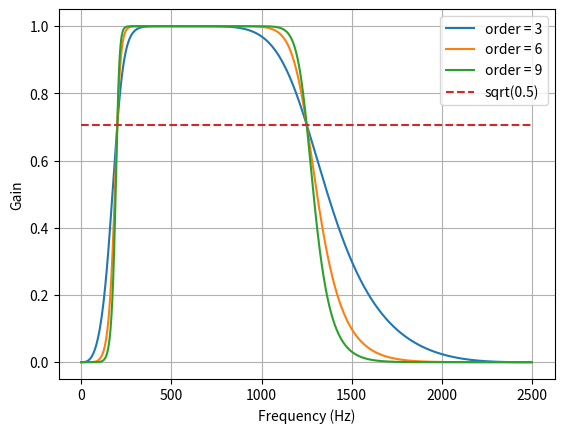

Python code for this plot: (Note: this script raises an exception after producing the figure.)
"""
This file is initially copied from the following StackOverflow answer

[redacted]

[redacted]

"""

from scipy.signal import butter, lfilter


def butter_bandpass(lowcut, highcut, fs, order=5):
    nyq = 0.5 * fs
    low = lowcut / nyq
    high = highcut / nyq
    b, a = butter(order, [low, high], btype='band')
    return b, a


def butter_bandpass_filter(data, lowcut, highcut, fs, order=5):
    b, a = butter_bandpass(lowcut, highcut, fs, order=order)
    y = lfilter(b, a, data)
    return y


def butter_highpass(lowcut, fs, order=5):
    nyq = 0.5 * fs
    low = lowcut / nyq
    b, a = butter(order, low, btype='high')
    return b, a


def butter_highpass_filter(data, lowcut, fs, order=5):
    b, a = butter_highpass(lowcut, fs, order=order)
    y = lfilter(b, a, data)
    return y


if __name__ == "__main__":
    import numpy as np
    import matplotlib.pyplot as plt
    from scipy.signal import freqz

    # Sample rate and desired cutoff frequencies (in Hz).
    fs = 5000.0
    lowcut = 200.0
    highcut = 1250.0

    # Plot the frequency response for a few different orders.
    plt.figure(1)
    plt.clf()
    for order in [3, 6, 9]:
        b, a = butter_bandpass(lowcut, highcut, fs, order=order)
        w, h = freqz(b, a, worN=2000)
        plt.plot((fs * 0.5 / np.pi) * w, abs(h), label="order = %d" % order)

    plt.plot([0, 0.5 * fs], [np.sqrt(0.5), np.sqrt(0.5)],
             '--', label='sqrt(0.5)')
    plt.xlabel('Frequency (Hz)')
    plt.ylabel('Gain')
    plt.grid(True)
    plt.legend(loc='best')

    # Filter a noisy signal.
    T = 0.05
    nsamples = T * fs
    t = np.linspace(0, T, nsamples, endpoint=False)
    a = 0.02
    f0 = 300.0
    x = 0.1 * np.sin(2 * np.pi * 1.2 * np.sqrt(t))
    x += 0.01 * np.cos(2 * np.pi * 112 * t + 0.1)
    x += a * np.cos(2 * np.pi * f0 * t + .11)
    x += 0.03 * np.cos(2 * np.pi * 2000 * t)
    x += 0.3*np.exp(-0.5*(t-0.025)**2 / (0.0003)**2)
    plt.figure(2)
    plt.clf()
    plt.plot(t, x, label='Noisy signal')

    y = butter_bandpass_filter(x, lowcut, highcut, fs, order=6)
    # y = butter_bandpass_filter(x, lowcut, highcut, fs, order=6)
    plt.plot(t, y, label='Filtered signal (%g Hz)' % f0)
    plt.xlabel('time (seconds)')
    plt.hlines([-a, a], 0, T, linestyles='--')
    plt.grid(True)
    plt.axis('tight')
    plt.legend(loc='upper left')

    plt.savefig("butter-filter-example.pdf")
